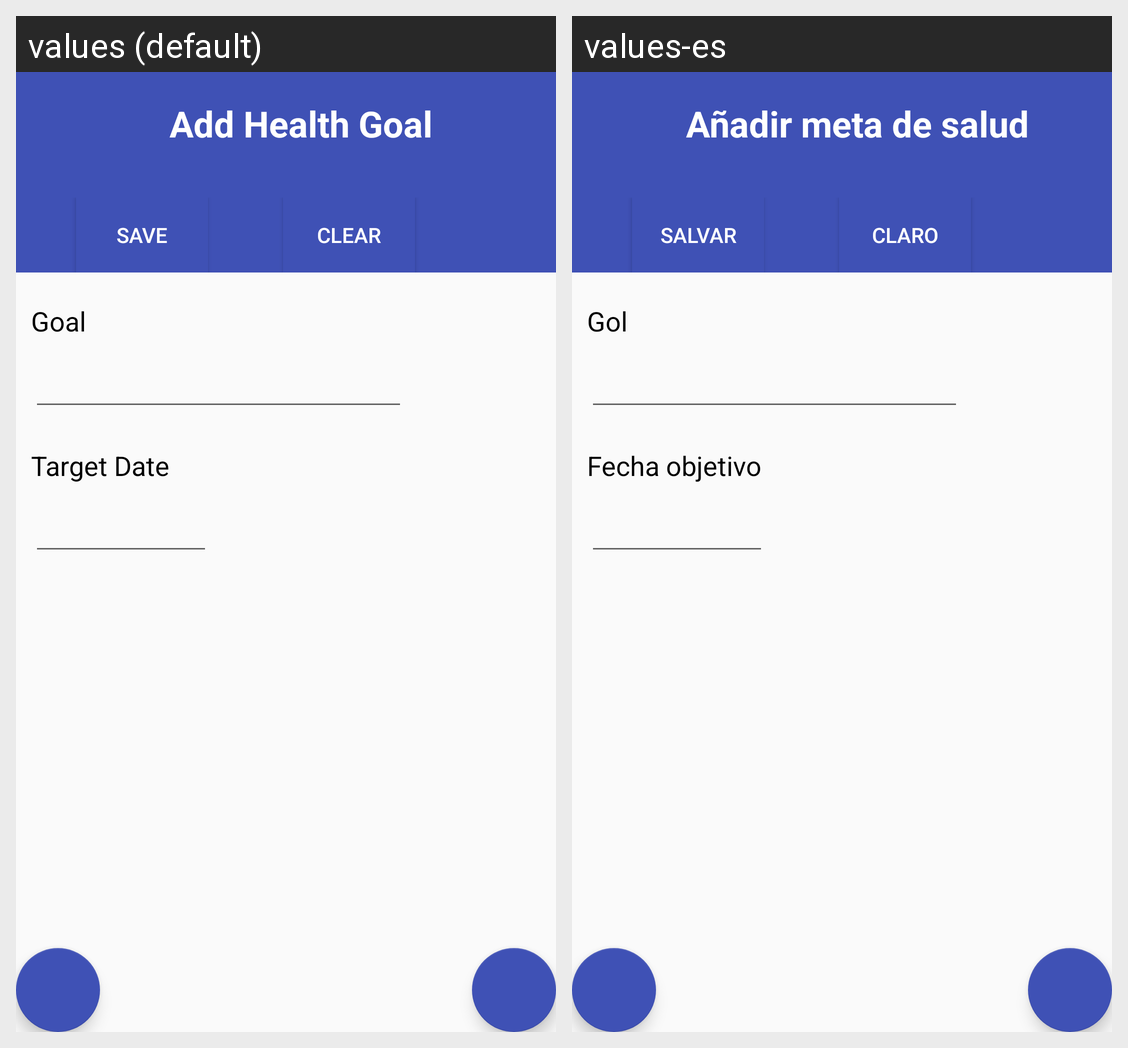

Here is an Android app screen in its default locale and in the app's own translations. Write out the translated-string differences for the strings that appear on this screen.
Android screen res/layout/activity_goal.xml rendered under 2 locales, left to right: values (default), values-es. Device: Nexus 5 (rendered at 1080×1920; each locale shown at half size, 540×960, under a caption strip naming it); theme AppTheme.
Strings drawn on this screen, with the default value and each locale's value (text and hints the layout hard-codes, and strings that could not be matched under every locale, appear in the picture but are not listed):

title_activity_goal
  values: Add Health Goal
  values-es: Añadir meta de salud

save
  values: Save
  values-es: Salvar

clear
  values: Clear
  values-es: Claro

goal
  values: Goal
  values-es: Gol

targetdate
  values: Target Date
  values-es: Fecha objetivo
